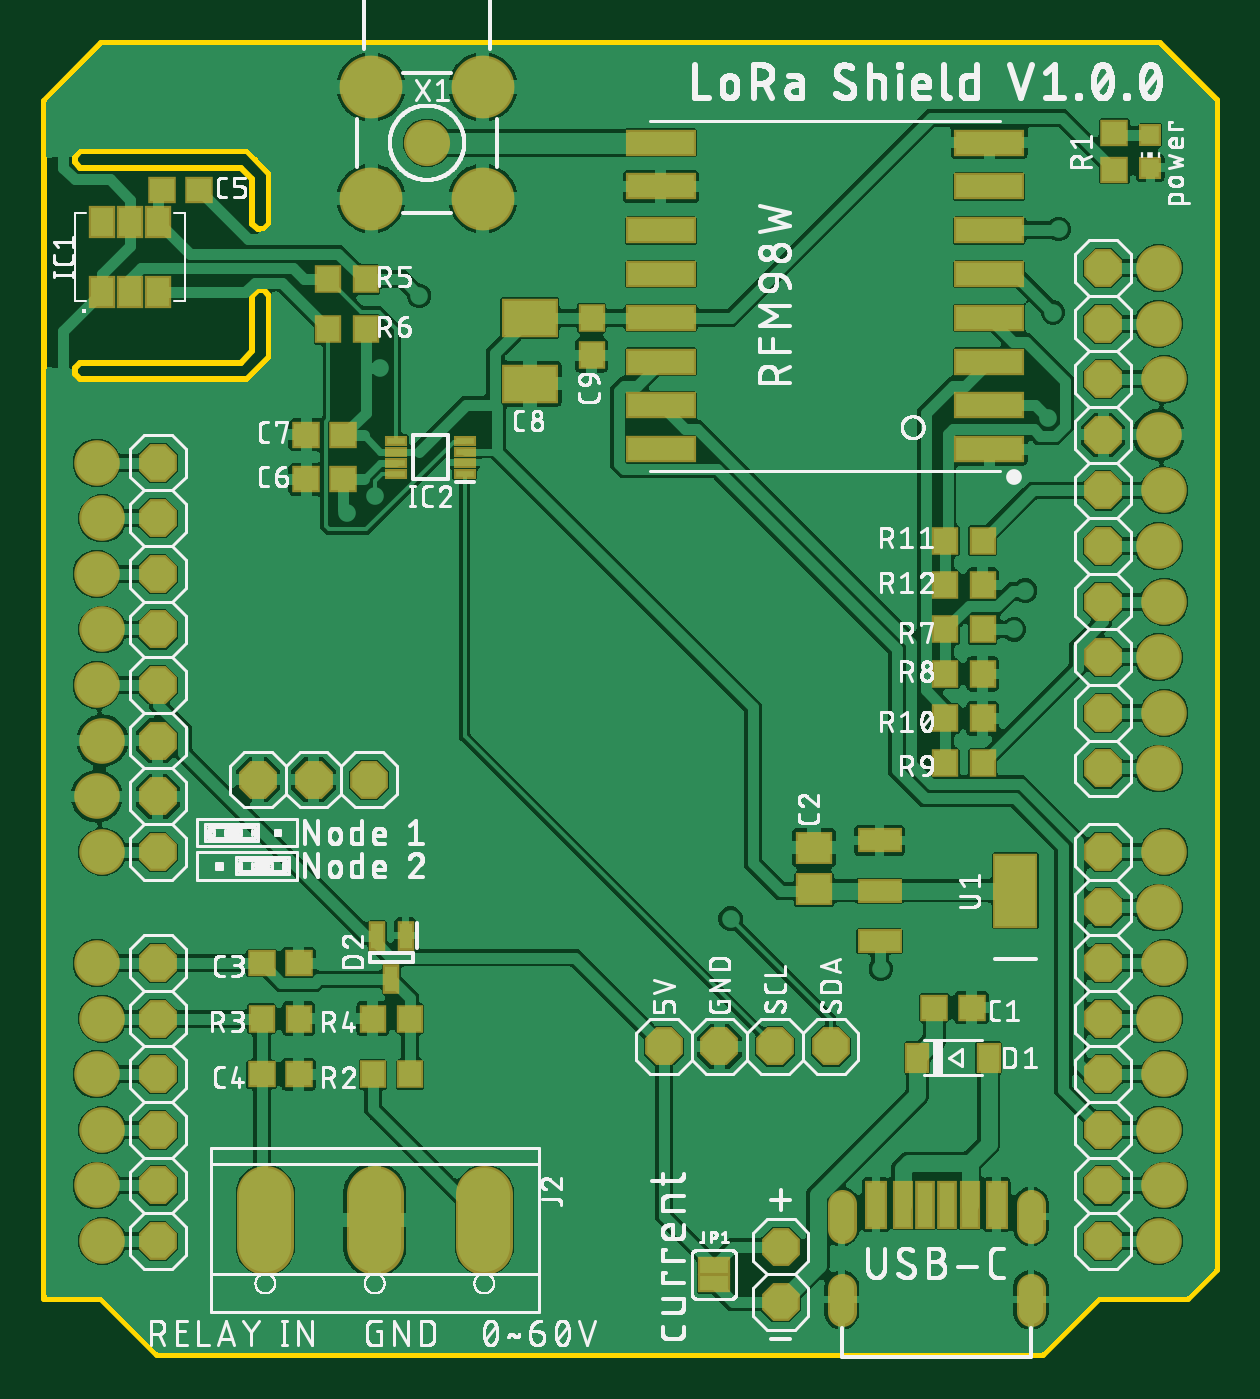
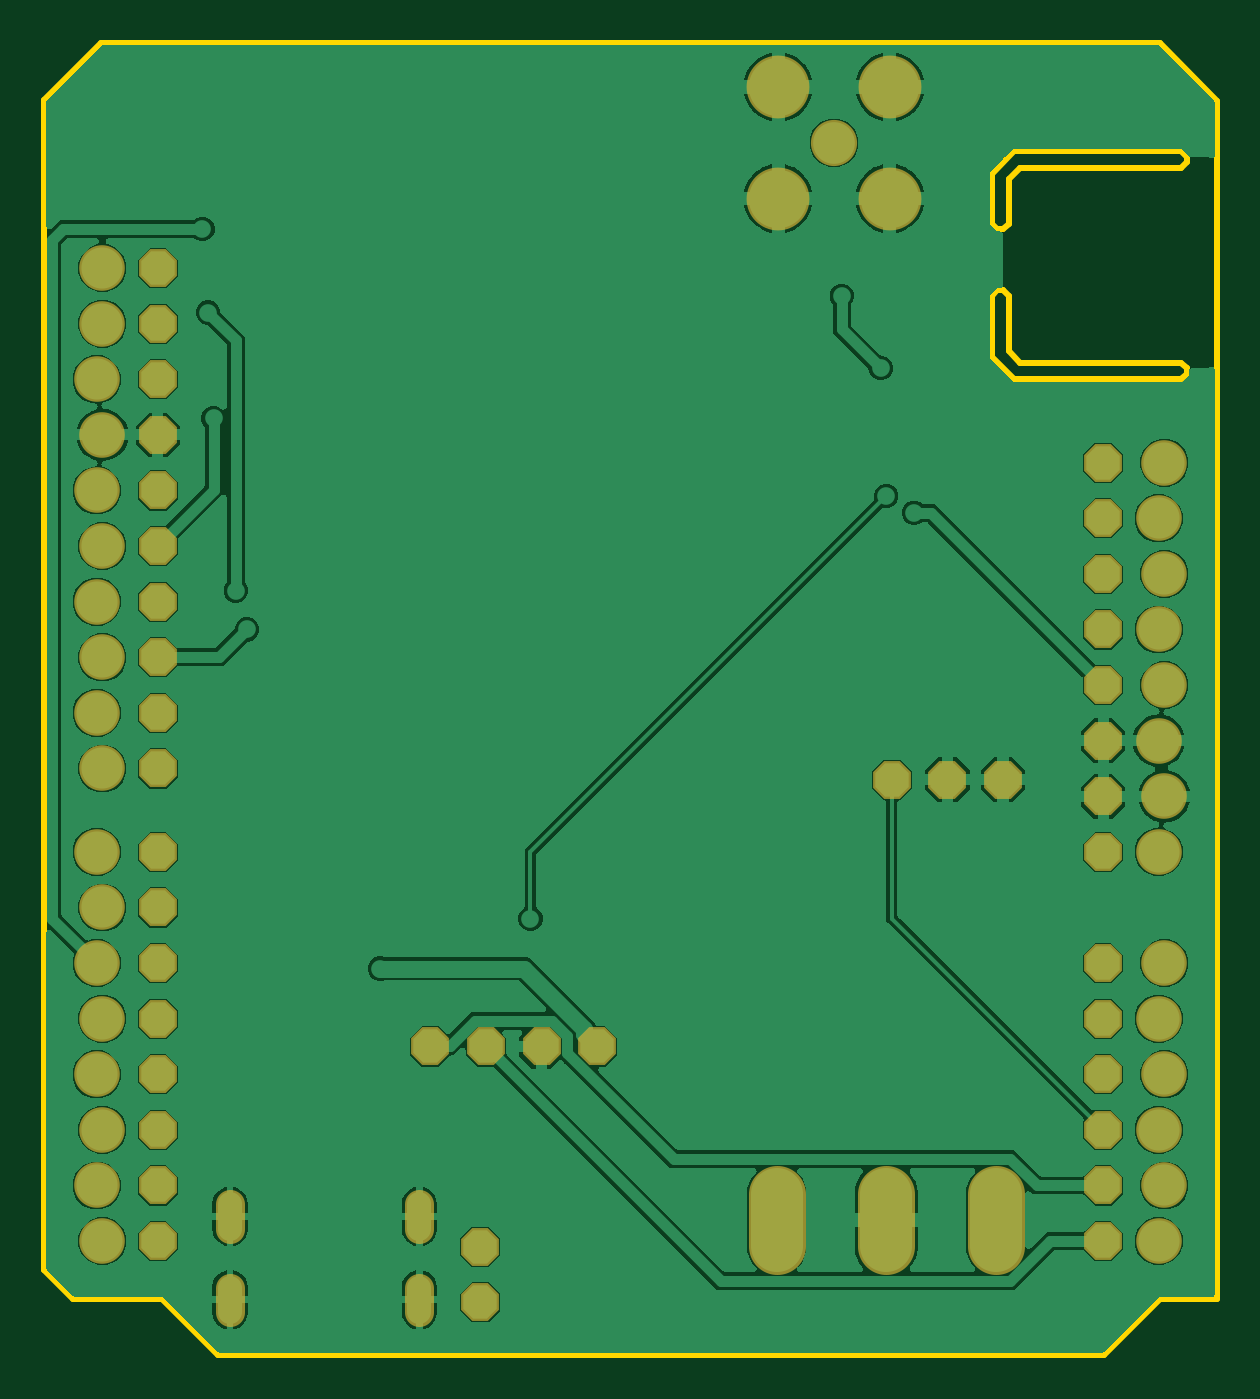
Circuit board: 7 layer files. Board 53.6 x 59.9 mm.
- bottom_copper: copper_bottom.gbr (98206 bytes)
- top_copper: copper_top.gbr (260767 bytes)
- outline: profile.gbr (6326 bytes)
- top_silk: silkscreen_top.gbr (241322 bytes)
- bottom_mask: soldermask_bottom.gbr (2087 bytes)
- top_mask: soldermask_top.gbr (4372 bytes)
- paste: solderpaste_top.gbr (2415 bytes)

=== bottom_copper: copper_bottom.gbr (98206 bytes, source omitted) ===
=== top_copper: copper_top.gbr (260767 bytes, source omitted) ===
=== outline: profile.gbr ===
G04 EAGLE Gerber RS-274X export*
G75*
%MOMM*%
%FSLAX34Y34*%
%LPD*%
%IN*%
%IPPOS*%
%AMOC8*
5,1,8,0,0,1.08239X$1,22.5*%
G01*
%ADD10C,0.254000*%


D10*
X36830Y62230D02*
X62992Y62230D01*
X88392Y36830D01*
X493268Y36830D01*
X518668Y62230D01*
X559308Y62230D01*
X572770Y75692D01*
X572770Y610108D01*
X546608Y636270D01*
X62992Y636270D01*
X36830Y609854D01*
X36830Y62230D01*
X398300Y59100D02*
X398311Y58839D01*
X398346Y58579D01*
X398402Y58324D01*
X398481Y58074D01*
X398581Y57832D01*
X398702Y57600D01*
X398843Y57379D01*
X399002Y57172D01*
X399179Y56979D01*
X399372Y56802D01*
X399579Y56643D01*
X399800Y56502D01*
X400032Y56381D01*
X400274Y56281D01*
X400524Y56202D01*
X400779Y56146D01*
X401039Y56111D01*
X401300Y56100D01*
X401561Y56111D01*
X401821Y56146D01*
X402076Y56202D01*
X402326Y56281D01*
X402568Y56381D01*
X402800Y56502D01*
X403021Y56643D01*
X403228Y56802D01*
X403421Y56979D01*
X403598Y57172D01*
X403757Y57379D01*
X403898Y57600D01*
X404019Y57832D01*
X404119Y58074D01*
X404198Y58324D01*
X404254Y58579D01*
X404289Y58839D01*
X404300Y59100D01*
X404300Y65100D01*
X404289Y65361D01*
X404254Y65621D01*
X404198Y65876D01*
X404119Y66126D01*
X404019Y66368D01*
X403898Y66600D01*
X403757Y66821D01*
X403598Y67028D01*
X403421Y67221D01*
X403228Y67398D01*
X403021Y67557D01*
X402800Y67698D01*
X402568Y67819D01*
X402326Y67919D01*
X402076Y67998D01*
X401821Y68054D01*
X401561Y68089D01*
X401300Y68100D01*
X401039Y68089D01*
X400779Y68054D01*
X400524Y67998D01*
X400274Y67919D01*
X400032Y67819D01*
X399800Y67698D01*
X399579Y67557D01*
X399372Y67398D01*
X399179Y67221D01*
X399002Y67028D01*
X398843Y66821D01*
X398702Y66600D01*
X398581Y66368D01*
X398481Y66126D01*
X398402Y65876D01*
X398346Y65621D01*
X398311Y65361D01*
X398300Y65100D01*
X398300Y59100D01*
X484700Y59100D02*
X484711Y58839D01*
X484746Y58579D01*
X484802Y58324D01*
X484881Y58074D01*
X484981Y57832D01*
X485102Y57600D01*
X485243Y57379D01*
X485402Y57172D01*
X485579Y56979D01*
X485772Y56802D01*
X485979Y56643D01*
X486200Y56502D01*
X486432Y56381D01*
X486674Y56281D01*
X486924Y56202D01*
X487179Y56146D01*
X487439Y56111D01*
X487700Y56100D01*
X487961Y56111D01*
X488221Y56146D01*
X488476Y56202D01*
X488726Y56281D01*
X488968Y56381D01*
X489200Y56502D01*
X489421Y56643D01*
X489628Y56802D01*
X489821Y56979D01*
X489998Y57172D01*
X490157Y57379D01*
X490298Y57600D01*
X490419Y57832D01*
X490519Y58074D01*
X490598Y58324D01*
X490654Y58579D01*
X490689Y58839D01*
X490700Y59100D01*
X490700Y65100D01*
X490689Y65361D01*
X490654Y65621D01*
X490598Y65876D01*
X490519Y66126D01*
X490419Y66368D01*
X490298Y66600D01*
X490157Y66821D01*
X489998Y67028D01*
X489821Y67221D01*
X489628Y67398D01*
X489421Y67557D01*
X489200Y67698D01*
X488968Y67819D01*
X488726Y67919D01*
X488476Y67998D01*
X488221Y68054D01*
X487961Y68089D01*
X487700Y68100D01*
X487439Y68089D01*
X487179Y68054D01*
X486924Y67998D01*
X486674Y67919D01*
X486432Y67819D01*
X486200Y67698D01*
X485979Y67557D01*
X485772Y67398D01*
X485579Y67221D01*
X485402Y67028D01*
X485243Y66821D01*
X485102Y66600D01*
X484981Y66368D01*
X484881Y66126D01*
X484802Y65876D01*
X484746Y65621D01*
X484711Y65361D01*
X484700Y65100D01*
X484700Y59100D01*
X398300Y97100D02*
X398311Y96839D01*
X398346Y96579D01*
X398402Y96324D01*
X398481Y96074D01*
X398581Y95832D01*
X398702Y95600D01*
X398843Y95379D01*
X399002Y95172D01*
X399179Y94979D01*
X399372Y94802D01*
X399579Y94643D01*
X399800Y94502D01*
X400032Y94381D01*
X400274Y94281D01*
X400524Y94202D01*
X400779Y94146D01*
X401039Y94111D01*
X401300Y94100D01*
X401561Y94111D01*
X401821Y94146D01*
X402076Y94202D01*
X402326Y94281D01*
X402568Y94381D01*
X402800Y94502D01*
X403021Y94643D01*
X403228Y94802D01*
X403421Y94979D01*
X403598Y95172D01*
X403757Y95379D01*
X403898Y95600D01*
X404019Y95832D01*
X404119Y96074D01*
X404198Y96324D01*
X404254Y96579D01*
X404289Y96839D01*
X404300Y97100D01*
X404300Y103100D01*
X404289Y103361D01*
X404254Y103621D01*
X404198Y103876D01*
X404119Y104126D01*
X404019Y104368D01*
X403898Y104600D01*
X403757Y104821D01*
X403598Y105028D01*
X403421Y105221D01*
X403228Y105398D01*
X403021Y105557D01*
X402800Y105698D01*
X402568Y105819D01*
X402326Y105919D01*
X402076Y105998D01*
X401821Y106054D01*
X401561Y106089D01*
X401300Y106100D01*
X401039Y106089D01*
X400779Y106054D01*
X400524Y105998D01*
X400274Y105919D01*
X400032Y105819D01*
X399800Y105698D01*
X399579Y105557D01*
X399372Y105398D01*
X399179Y105221D01*
X399002Y105028D01*
X398843Y104821D01*
X398702Y104600D01*
X398581Y104368D01*
X398481Y104126D01*
X398402Y103876D01*
X398346Y103621D01*
X398311Y103361D01*
X398300Y103100D01*
X398300Y97100D01*
X484700Y97100D02*
X484711Y96839D01*
X484746Y96579D01*
X484802Y96324D01*
X484881Y96074D01*
X484981Y95832D01*
X485102Y95600D01*
X485243Y95379D01*
X485402Y95172D01*
X485579Y94979D01*
X485772Y94802D01*
X485979Y94643D01*
X486200Y94502D01*
X486432Y94381D01*
X486674Y94281D01*
X486924Y94202D01*
X487179Y94146D01*
X487439Y94111D01*
X487700Y94100D01*
X487961Y94111D01*
X488221Y94146D01*
X488476Y94202D01*
X488726Y94281D01*
X488968Y94381D01*
X489200Y94502D01*
X489421Y94643D01*
X489628Y94802D01*
X489821Y94979D01*
X489998Y95172D01*
X490157Y95379D01*
X490298Y95600D01*
X490419Y95832D01*
X490519Y96074D01*
X490598Y96324D01*
X490654Y96579D01*
X490689Y96839D01*
X490700Y97100D01*
X490700Y103100D01*
X490689Y103361D01*
X490654Y103621D01*
X490598Y103876D01*
X490519Y104126D01*
X490419Y104368D01*
X490298Y104600D01*
X490157Y104821D01*
X489998Y105028D01*
X489821Y105221D01*
X489628Y105398D01*
X489421Y105557D01*
X489200Y105698D01*
X488968Y105819D01*
X488726Y105919D01*
X488476Y105998D01*
X488221Y106054D01*
X487961Y106089D01*
X487700Y106100D01*
X487439Y106089D01*
X487179Y106054D01*
X486924Y105998D01*
X486674Y105919D01*
X486432Y105819D01*
X486200Y105698D01*
X485979Y105557D01*
X485772Y105398D01*
X485579Y105221D01*
X485402Y105028D01*
X485243Y104821D01*
X485102Y104600D01*
X484981Y104368D01*
X484881Y104126D01*
X484802Y103876D01*
X484746Y103621D01*
X484711Y103361D01*
X484700Y103100D01*
X484700Y97100D01*
X50800Y485140D02*
X53340Y482600D01*
X129540Y482600D01*
X139700Y492760D01*
X139700Y520700D01*
X137160Y523240D01*
X134620Y523240D01*
X132080Y520700D01*
X132080Y495300D01*
X127000Y490220D01*
X53340Y490220D01*
X50800Y487680D01*
X50800Y485140D01*
X50800Y581660D02*
X53340Y579120D01*
X127000Y579120D01*
X132080Y574040D01*
X132080Y553720D01*
X134620Y551180D01*
X137160Y551180D01*
X139700Y553720D01*
X139700Y576580D01*
X129540Y586740D01*
X53340Y586740D01*
X50800Y584200D01*
X50800Y581660D01*
M02*

=== top_silk: silkscreen_top.gbr (241322 bytes, source omitted) ===
=== bottom_mask: soldermask_bottom.gbr ===
G04 EAGLE Gerber RS-274X export*
G75*
%MOMM*%
%FSLAX34Y34*%
%LPD*%
%INSoldermask Bottom*%
%IPPOS*%
%AMOC8*
5,1,8,0,0,1.08239X$1,22.5*%
G01*
%ADD10C,1.311200*%
%ADD11P,1.869504X8X22.500000*%
%ADD12C,2.082800*%
%ADD13P,1.869504X8X202.500000*%
%ADD14C,2.108200*%
%ADD15C,2.870200*%
%ADD16P,1.869504X8X112.500000*%
%ADD17C,2.583200*%


D10*
X487700Y94560D02*
X487700Y105640D01*
X401300Y105640D02*
X401300Y94560D01*
X487700Y67640D02*
X487700Y56560D01*
X401300Y56560D02*
X401300Y67640D01*
D11*
X520700Y266700D03*
X520700Y241300D03*
X520700Y215900D03*
X520700Y190500D03*
X520700Y165100D03*
X520700Y139700D03*
X520700Y114300D03*
X520700Y88900D03*
X520700Y533400D03*
X520700Y508000D03*
X520700Y482600D03*
X520700Y457200D03*
X520700Y431800D03*
X520700Y406400D03*
X520700Y381000D03*
X520700Y355600D03*
X520700Y330200D03*
X520700Y304800D03*
D12*
X60960Y393700D03*
X63500Y368300D03*
X60960Y342900D03*
X63500Y317500D03*
X60960Y292100D03*
X63500Y266700D03*
X60960Y215900D03*
X63500Y190500D03*
X60960Y165100D03*
X63500Y139700D03*
X60960Y114300D03*
X63500Y88900D03*
X546100Y88900D03*
X548640Y114300D03*
X546100Y139700D03*
X548640Y165100D03*
X546100Y190500D03*
X548640Y215900D03*
X546100Y241300D03*
X548640Y266700D03*
X546100Y304800D03*
X548640Y330200D03*
X546100Y355600D03*
X548640Y381000D03*
X546100Y406400D03*
X548640Y431800D03*
X546100Y457200D03*
X548640Y482600D03*
X546100Y508000D03*
X546100Y533400D03*
X63500Y419100D03*
X60960Y444500D03*
D13*
X88900Y266700D03*
X88900Y292100D03*
X88900Y317500D03*
X88900Y342900D03*
X88900Y368300D03*
X88900Y393700D03*
X88900Y419100D03*
X88900Y444500D03*
X88900Y88900D03*
X88900Y114300D03*
X88900Y139700D03*
X88900Y165100D03*
X88900Y190500D03*
X88900Y215900D03*
D14*
X211836Y590677D03*
D15*
X186337Y565178D03*
X186337Y616176D03*
X237335Y616176D03*
X237335Y565178D03*
D16*
X134620Y299720D03*
X160020Y299720D03*
X185420Y299720D03*
X320040Y177800D03*
X345440Y177800D03*
X370840Y177800D03*
X396240Y177800D03*
D17*
X187960Y110380D02*
X187960Y86580D01*
X237960Y86580D02*
X237960Y110380D01*
X137960Y110380D02*
X137960Y86580D01*
D11*
X373380Y86360D03*
X373380Y60960D03*
M02*

=== top_mask: soldermask_top.gbr ===
G04 EAGLE Gerber RS-274X export*
G75*
%MOMM*%
%FSLAX34Y34*%
%LPD*%
%INSoldermask Top*%
%IPPOS*%
%AMOC8*
5,1,8,0,0,1.08239X$1,22.5*%
G01*
%ADD10R,1.303200X1.203200*%
%ADD11R,1.703200X1.503200*%
%ADD12R,1.113200X1.423200*%
%ADD13R,1.003200X1.003200*%
%ADD14R,2.053200X1.103200*%
%ADD15R,2.053200X3.403200*%
%ADD16R,1.003200X2.203200*%
%ADD17R,0.963200X2.203200*%
%ADD18R,0.903200X2.203200*%
%ADD19C,1.311200*%
%ADD20R,3.203200X1.203200*%
%ADD21R,1.203200X1.303200*%
%ADD22R,2.603200X1.803200*%
%ADD23P,1.869504X8X22.500000*%
%ADD24C,2.082800*%
%ADD25P,1.869504X8X202.500000*%
%ADD26C,2.108200*%
%ADD27C,2.870200*%
%ADD28R,1.203200X1.473200*%
%ADD29R,1.053200X0.503200*%
%ADD30P,1.869504X8X112.500000*%
%ADD31C,2.583200*%
%ADD32R,0.753200X1.353200*%
%ADD33R,1.473200X0.838200*%


D10*
X443620Y195580D03*
X460620Y195580D03*
D11*
X388620Y268580D03*
X388620Y249580D03*
D12*
X468470Y172720D03*
X435770Y172720D03*
D13*
X542290Y579240D03*
X542290Y594240D03*
D10*
X525780Y578240D03*
X525780Y595240D03*
D14*
X418580Y271920D03*
X418580Y248920D03*
X418580Y225920D03*
D15*
X480580Y248920D03*
D16*
X417000Y105600D03*
X472000Y105600D03*
D17*
X429300Y105600D03*
X459700Y105600D03*
D18*
X439500Y105600D03*
X449500Y105600D03*
D19*
X487700Y105640D02*
X487700Y94560D01*
X401300Y94560D02*
X401300Y105640D01*
X487700Y67640D02*
X487700Y56560D01*
X401300Y56560D02*
X401300Y67640D01*
D20*
X468700Y550700D03*
X318700Y510700D03*
X318700Y590700D03*
X318700Y490700D03*
X318700Y470700D03*
X318700Y450700D03*
X318700Y550700D03*
X318700Y530700D03*
X468700Y570700D03*
X468700Y450700D03*
X468700Y590700D03*
X318700Y570700D03*
X468700Y470700D03*
X468700Y490700D03*
X468700Y530700D03*
X468700Y510700D03*
D21*
X287020Y510658D03*
X287020Y493658D03*
D22*
X258826Y510554D03*
X258826Y480554D03*
D23*
X520700Y266700D03*
X520700Y241300D03*
X520700Y215900D03*
X520700Y190500D03*
X520700Y165100D03*
X520700Y139700D03*
X520700Y114300D03*
X520700Y88900D03*
X520700Y533400D03*
X520700Y508000D03*
X520700Y482600D03*
X520700Y457200D03*
X520700Y431800D03*
X520700Y406400D03*
X520700Y381000D03*
X520700Y355600D03*
X520700Y330200D03*
X520700Y304800D03*
D24*
X60960Y393700D03*
X63500Y368300D03*
X60960Y342900D03*
X63500Y317500D03*
X60960Y292100D03*
X63500Y266700D03*
X60960Y215900D03*
X63500Y190500D03*
X60960Y165100D03*
X63500Y139700D03*
X60960Y114300D03*
X63500Y88900D03*
X546100Y88900D03*
X548640Y114300D03*
X546100Y139700D03*
X548640Y165100D03*
X546100Y190500D03*
X548640Y215900D03*
X546100Y241300D03*
X548640Y266700D03*
X546100Y304800D03*
X548640Y330200D03*
X546100Y355600D03*
X548640Y381000D03*
X546100Y406400D03*
X548640Y431800D03*
X546100Y457200D03*
X548640Y482600D03*
X546100Y508000D03*
X546100Y533400D03*
X63500Y419100D03*
X60960Y444500D03*
D25*
X88900Y266700D03*
X88900Y292100D03*
X88900Y317500D03*
X88900Y342900D03*
X88900Y368300D03*
X88900Y393700D03*
X88900Y419100D03*
X88900Y444500D03*
X88900Y88900D03*
X88900Y114300D03*
X88900Y139700D03*
X88900Y165100D03*
X88900Y190500D03*
X88900Y215900D03*
D26*
X211836Y590677D03*
D27*
X186337Y565178D03*
X186337Y616176D03*
X237335Y616176D03*
X237335Y565178D03*
D28*
X63500Y522480D03*
X76200Y522480D03*
X88900Y522480D03*
X88900Y554480D03*
X76200Y554480D03*
X63500Y554480D03*
D10*
X107560Y568960D03*
X90560Y568960D03*
D21*
X166760Y505460D03*
X183760Y505460D03*
X166760Y528320D03*
X183760Y528320D03*
D29*
X229110Y439540D03*
X229110Y444540D03*
X229110Y449540D03*
X229110Y454540D03*
X197610Y454540D03*
X197610Y449540D03*
X197610Y444540D03*
X197610Y439540D03*
D10*
X173600Y457200D03*
X156600Y457200D03*
X173600Y436880D03*
X156600Y436880D03*
D30*
X134620Y299720D03*
X160020Y299720D03*
X185420Y299720D03*
X320040Y177800D03*
X345440Y177800D03*
X370840Y177800D03*
X396240Y177800D03*
D31*
X187960Y110380D02*
X187960Y86580D01*
X237960Y86580D02*
X237960Y110380D01*
X137960Y110380D02*
X137960Y86580D01*
D21*
X153280Y190500D03*
X136280Y190500D03*
X204080Y165100D03*
X187080Y165100D03*
X187080Y190500D03*
X204080Y190500D03*
D10*
X136280Y215900D03*
X153280Y215900D03*
D32*
X202080Y228440D03*
X189080Y228440D03*
X195580Y208440D03*
D21*
X448700Y388620D03*
X465700Y388620D03*
X465700Y408940D03*
X448700Y408940D03*
X448700Y327660D03*
X465700Y327660D03*
X465700Y307340D03*
X448700Y307340D03*
X448700Y347980D03*
X465700Y347980D03*
X465700Y368300D03*
X448700Y368300D03*
D10*
X153280Y165100D03*
X136280Y165100D03*
D23*
X373380Y86360D03*
X373380Y60960D03*
D33*
X342900Y69596D03*
X342900Y77724D03*
M02*

=== paste: solderpaste_top.gbr ===
G04 EAGLE Gerber RS-274X export*
G75*
%MOMM*%
%FSLAX34Y34*%
%LPD*%
%INSolderpaste Top*%
%IPPOS*%
%AMOC8*
5,1,8,0,0,1.08239X$1,22.5*%
G01*
%ADD10R,1.100000X1.000000*%
%ADD11R,1.500000X1.300000*%
%ADD12R,0.910000X1.220000*%
%ADD13R,0.800000X0.800000*%
%ADD14R,1.850000X0.900000*%
%ADD15R,1.850000X3.200000*%
%ADD16R,0.800000X2.000000*%
%ADD17R,0.760000X2.000000*%
%ADD18R,0.700000X2.000000*%
%ADD19R,3.000000X1.000000*%
%ADD20R,1.000000X1.100000*%
%ADD21R,2.400000X1.600000*%
%ADD22R,1.000000X1.270000*%
%ADD23R,0.850000X0.300000*%
%ADD24R,0.550000X1.150000*%
%ADD25R,2.235200X2.489200*%


D10*
X443620Y195580D03*
X460620Y195580D03*
D11*
X388620Y268580D03*
X388620Y249580D03*
D12*
X468470Y172720D03*
X435770Y172720D03*
D13*
X542290Y579240D03*
X542290Y594240D03*
D10*
X525780Y578240D03*
X525780Y595240D03*
D14*
X418580Y271920D03*
X418580Y248920D03*
X418580Y225920D03*
D15*
X480580Y248920D03*
D16*
X417000Y105600D03*
X472000Y105600D03*
D17*
X429300Y105600D03*
X459700Y105600D03*
D18*
X439500Y105600D03*
X449500Y105600D03*
D19*
X468700Y550700D03*
X318700Y510700D03*
X318700Y590700D03*
X318700Y490700D03*
X318700Y470700D03*
X318700Y450700D03*
X318700Y550700D03*
X318700Y530700D03*
X468700Y570700D03*
X468700Y450700D03*
X468700Y590700D03*
X318700Y570700D03*
X468700Y470700D03*
X468700Y490700D03*
X468700Y530700D03*
X468700Y510700D03*
D20*
X287020Y510658D03*
X287020Y493658D03*
D21*
X258826Y510554D03*
X258826Y480554D03*
D22*
X63500Y522480D03*
X76200Y522480D03*
X88900Y522480D03*
X88900Y554480D03*
X76200Y554480D03*
X63500Y554480D03*
D10*
X107560Y568960D03*
X90560Y568960D03*
D20*
X166760Y505460D03*
X183760Y505460D03*
X166760Y528320D03*
X183760Y528320D03*
D23*
X229110Y439540D03*
X229110Y444540D03*
X229110Y449540D03*
X229110Y454540D03*
X197610Y454540D03*
X197610Y449540D03*
X197610Y444540D03*
X197610Y439540D03*
D10*
X173600Y457200D03*
X156600Y457200D03*
X173600Y436880D03*
X156600Y436880D03*
D20*
X153280Y190500D03*
X136280Y190500D03*
X204080Y165100D03*
X187080Y165100D03*
X187080Y190500D03*
X204080Y190500D03*
D10*
X136280Y215900D03*
X153280Y215900D03*
D24*
X202080Y228440D03*
X189080Y228440D03*
X195580Y208440D03*
D20*
X448700Y388620D03*
X465700Y388620D03*
X465700Y408940D03*
X448700Y408940D03*
X448700Y327660D03*
X465700Y327660D03*
X465700Y307340D03*
X448700Y307340D03*
X448700Y347980D03*
X465700Y347980D03*
X465700Y368300D03*
X448700Y368300D03*
D10*
X153280Y165100D03*
X136280Y165100D03*
D25*
X342900Y73660D03*
M02*

